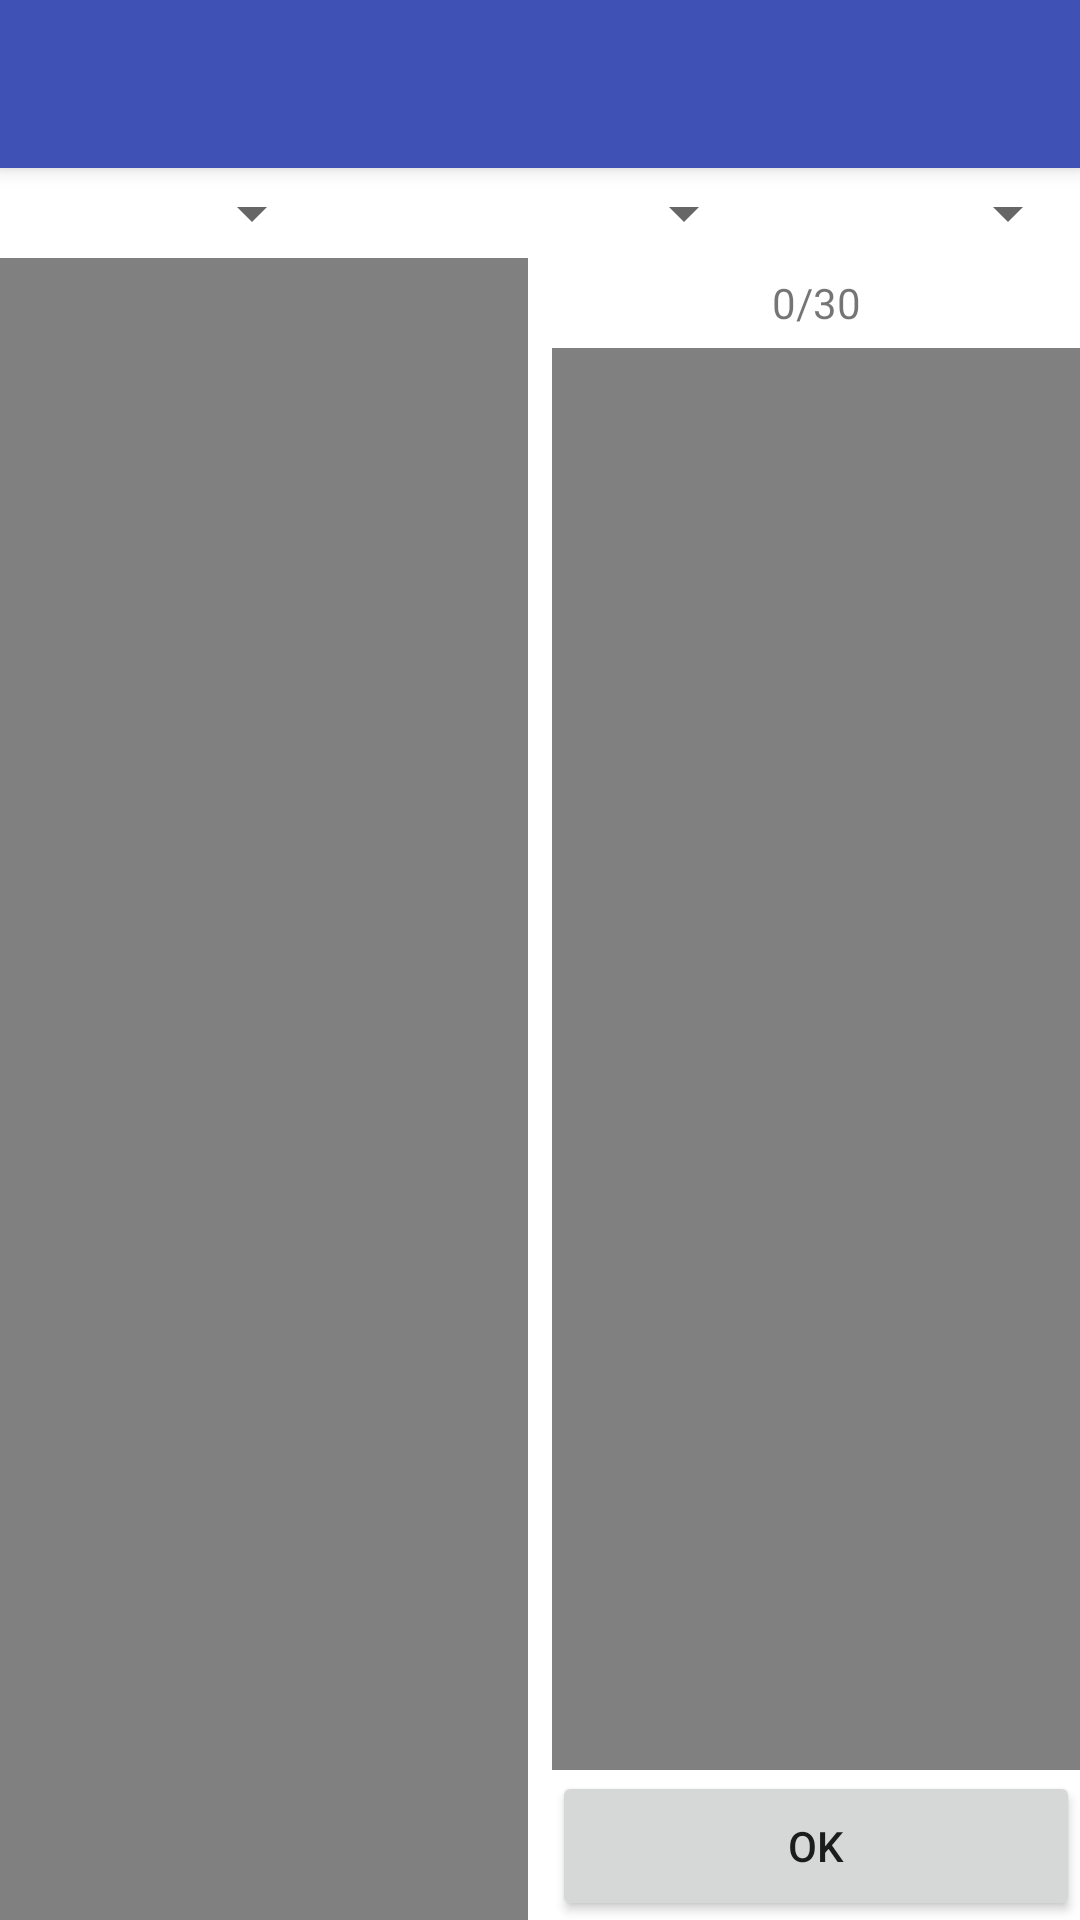

Reconstruct the res/layout file that produces this screen, plus the resources it refers to.
<!-- AndroidManifest.xml: application theme AppTheme -->
<!-- res/layout/activity_create_deck.xml -->
<?xml version="1.0" encoding="utf-8"?>
<LinearLayout xmlns:android="http://schemas.android.com/apk/res/android"
    xmlns:app="http://schemas.android.com/apk/res-auto"
    android:orientation="vertical"
    android:weightSum="2"
    android:layout_width="match_parent"
    android:layout_height="match_parent">
    <android.support.v7.widget.Toolbar
        android:id="@+id/toolbar"
        android:layout_width="match_parent"
        android:layout_height="?attr/actionBarSize"
        android:background="?attr/colorPrimary"
        android:elevation="4dp"
        android:theme="@style/ThemeOverlay.AppCompat.ActionBar"
        app:popupTheme="@style/ThemeOverlay.AppCompat.Light"/>

    <LinearLayout xmlns:android="http://schemas.android.com/apk/res/android"
        android:orientation="horizontal"
        android:weightSum="10"
        android:layout_width="match_parent"
        android:layout_height="30dp">
        <Spinner
            android:id="@+id/filter_cost"
            android:textSize="14sp"
            android:layout_weight="3"
            android:layout_width="0dp"
            android:layout_height="match_parent">
        </Spinner>

        <Spinner
            android:id="@+id/filter_set"
            android:textSize="14sp"
            android:layout_weight="4"
            android:ellipsize="end"
            android:layout_width="0dp"
            android:layout_height="match_parent">
        </Spinner>

        <Spinner
            android:id="@+id/filter_class"
            android:textSize="14sp"
            android:layout_weight="3"
            android:ellipsize="end"
            android:layout_width="0dp"
            android:layout_height="match_parent">
        </Spinner>

    </LinearLayout>

    <LinearLayout xmlns:android="http://schemas.android.com/apk/res/android"
        android:orientation="horizontal"
        android:weightSum="2"
        android:layout_width="match_parent"
        android:layout_height="match_parent">

        <android.support.v7.widget.RecyclerView
            android:id="@+id/recycler_view_card_pool"
            android:background="#7f000000"
            android:layout_weight="1"
            android:layout_marginEnd="4dp"
            android:layout_width="0dp"
            android:layout_height="match_parent"/>
        <LinearLayout
            android:layout_weight="1"
            android:layout_width="0dp"
            android:layout_marginStart="4dp"
            android:orientation="vertical"
            android:layout_height="match_parent">
            <TextView
                android:id="@+id/num_of_cards"
                android:text="0/30"
                android:gravity="center"
                android:layout_width="match_parent"
                android:layout_height="30dp" />
            <android.support.v7.widget.RecyclerView
                android:id="@+id/recycler_view_curr_deck"
                android:layout_marginBottom="50dp"

                android:background="#7f000000"
                android:layout_width="match_parent"
                android:layout_height="match_parent"/>
            <Button
                android:id="@+id/ok_button"
                android:text="OK"
                android:layout_marginTop="-50dp"
                android:layout_width="match_parent"
                android:layout_height="50dp" />
        </LinearLayout>
    </LinearLayout>
</LinearLayout>
<!-- resources referenced by this layout -->
<resources>
  <style name="AppTheme" parent="Theme.AppCompat.Light.DarkActionBar">
          
          <item name="colorPrimary">@color/colorPrimary</item>
          <item name="colorPrimaryDark">@color/colorPrimaryDark</item>
          <item name="colorAccent">@color/colorAccent</item>
      </style>
  <color name="colorPrimary">#3F51B5</color>
  <color name="colorPrimaryDark">#303F9F</color>
  <color name="colorAccent">#FF4081</color>
</resources>
